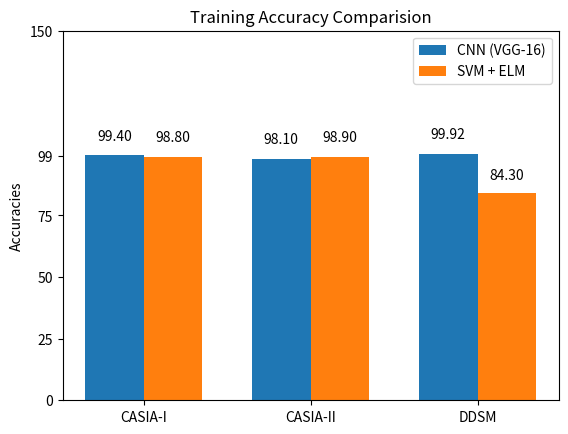

Write Python code to recreate this figure.
import os
import random
import pandas as pd
import numpy as np
import matplotlib.pyplot as plt


j = {
    "CNN": [99.4,98.1,99.92],
    "SVM": [98.8,98.9,84.3]
}

print(j)

df = pd.DataFrame(j)
print(df.head())
index = np.arange(3)
bar_width = 0.35

fig, ax = plt.subplots()
cnn = ax.bar(index, df["CNN"].values, bar_width,
             label="CNN (VGG-16)")

svm = ax.bar(index + bar_width, df["SVM"].values,
             bar_width, label="SVM + ELM")

# ax.set_xlabel('Category')
ax.set_ylabel('Accuracies')
ax.set_title('Training Accuracy Comparision')
ax.set_xticks(index + bar_width / 2)
# ax.set_yticks([0,0.5,0.9,0.91,0.92,0.93,0.94, 0.95, 0.96, 0.97, 0.98, 0.99, 1,1.5])

ax.set_yticks([0,25,50,75,99,150])
ax.set_xticklabels(["CASIA-I", "CASIA-II", "DDSM"])
ax.legend()

for rect in cnn:
    height = rect.get_height()
    ax.text(rect.get_x() + rect.get_width() / 2., 1.05 * height,
            '{:0.2f}'.format(height) % height,
            ha='center', va='bottom')


for rect in svm\
        :
    height = rect.get_height()
    ax.text(rect.get_x() + rect.get_width() / 2., 1.05 * height,
            '{:0.2f}'.format(height) % height,
            ha='center', va='bottom')


plt.show()
